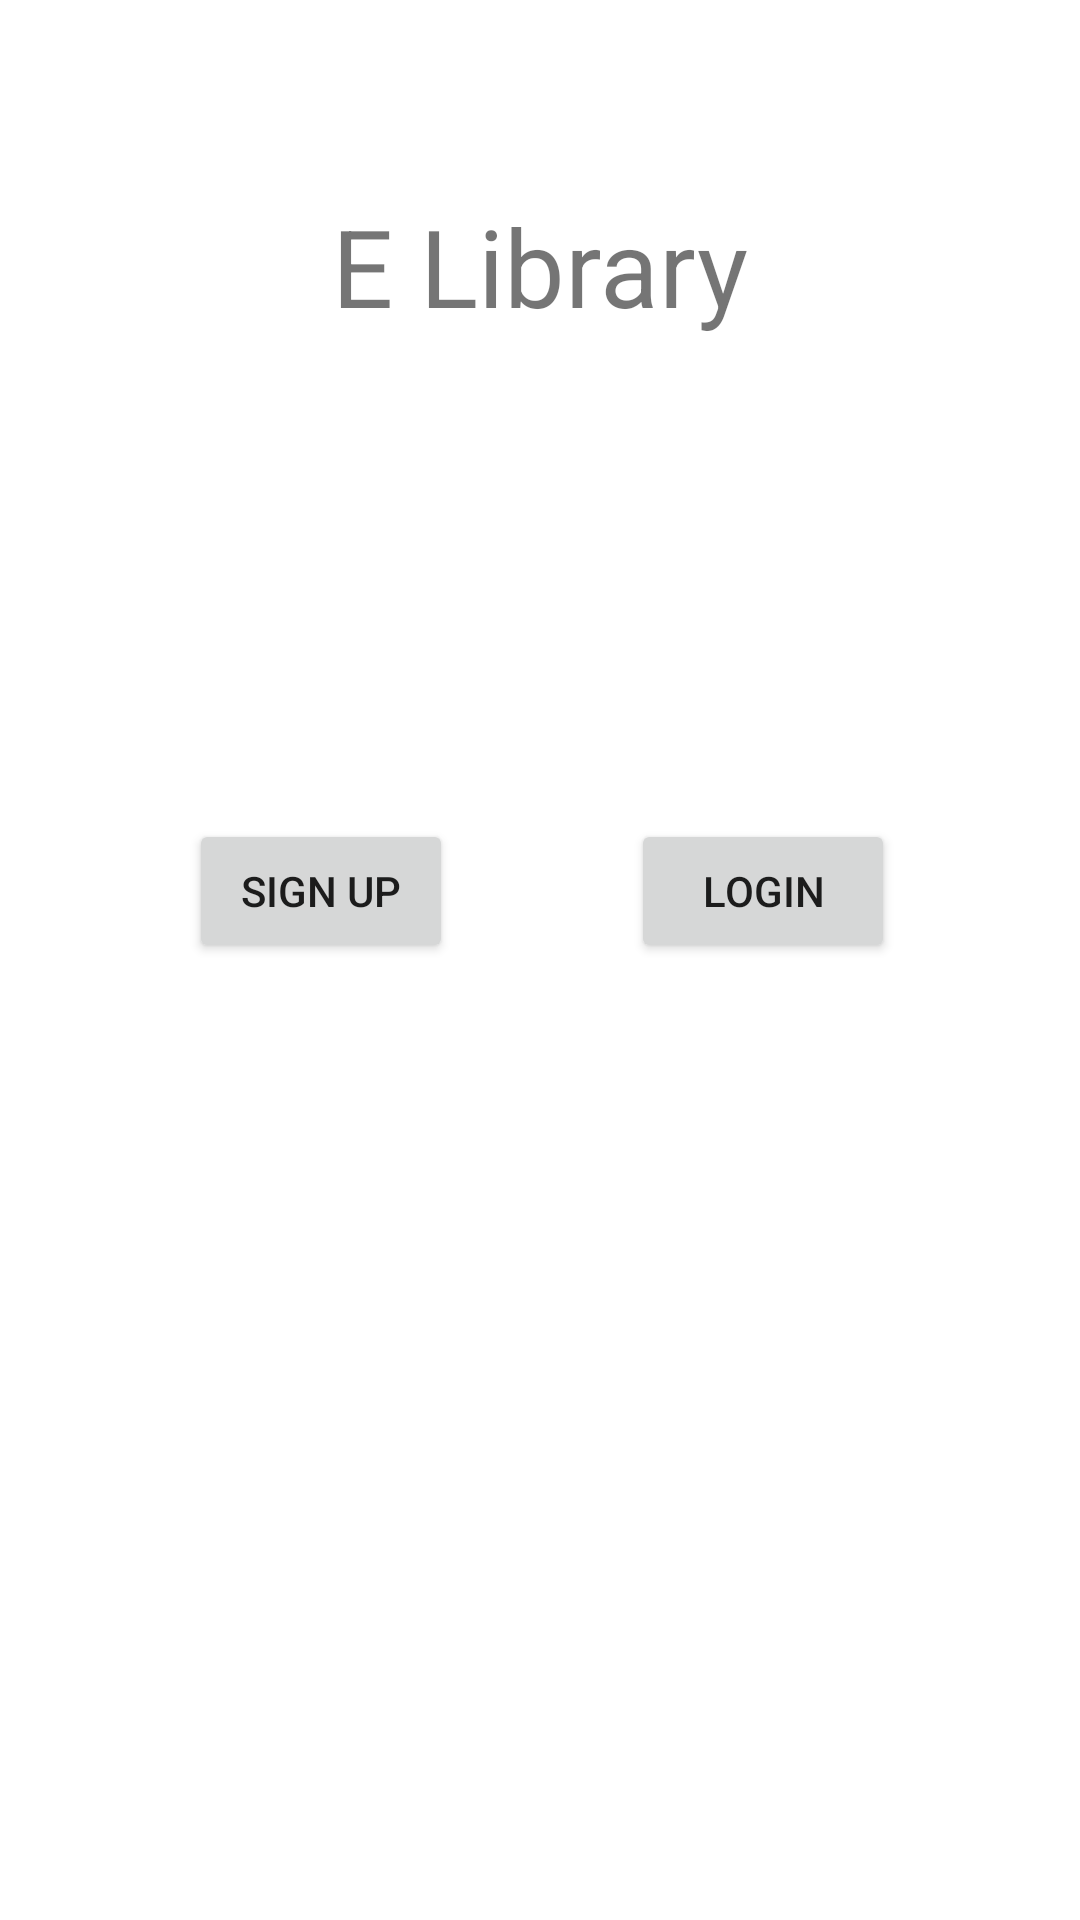

Write the Android layout XML for this screen, with the resource values it uses.
<!-- AndroidManifest.xml: application theme Theme.ELibraryApp -->
<!-- res/layout/activity_main.xml -->
<?xml version="1.0" encoding="utf-8"?>
<androidx.constraintlayout.widget.ConstraintLayout xmlns:android="http://schemas.android.com/apk/res/android"
    xmlns:app="http://schemas.android.com/apk/res-auto"
    xmlns:tools="http://schemas.android.com/tools"
    android:layout_width="match_parent"
    android:layout_height="match_parent"
    android:background="@drawable/back"
    tools:context=".MainActivity">

    <TextView
        android:id="@+id/title"
        android:layout_width="wrap_content"
        android:layout_height="wrap_content"
        android:text="@string/e_library"
        android:textSize="36sp"
        app:layout_constraintBottom_toBottomOf="parent"
        app:layout_constraintEnd_toEndOf="parent"
        app:layout_constraintStart_toStartOf="parent"
        app:layout_constraintTop_toTopOf="parent"
        app:layout_constraintVertical_bias="0.109" />

    <Button
        android:id="@+id/sign_up"
        android:layout_width="wrap_content"
        android:layout_height="wrap_content"
        android:onClick="moveToSignUp"
        android:text="@string/Sign_Up"
        app:layout_constraintBottom_toBottomOf="parent"
        app:layout_constraintEnd_toEndOf="parent"
        app:layout_constraintHorizontal_bias="0.232"
        app:layout_constraintStart_toStartOf="parent"
        app:layout_constraintTop_toTopOf="parent"
        app:layout_constraintVertical_bias="0.461" />

    <Button
        android:id="@+id/log_in"
        android:layout_width="wrap_content"
        android:layout_height="wrap_content"
        android:onClick="moveToLogIn"
        android:text="@string/Login"
        app:layout_constraintBottom_toBottomOf="parent"
        app:layout_constraintEnd_toEndOf="parent"
        app:layout_constraintHorizontal_bias="0.773"
        app:layout_constraintStart_toStartOf="parent"
        app:layout_constraintTop_toTopOf="parent"
        app:layout_constraintVertical_bias="0.461" />


</androidx.constraintlayout.widget.ConstraintLayout>
<!-- resources referenced by this layout -->
<resources>
  <string name="Login">Login</string>
  <string name="Sign_Up">Sign Up</string>
  <string name="e_library">E Library</string>
  <style name="Theme.ELibraryApp" parent="Theme.MaterialComponents.DayNight.DarkActionBar">
          
          <item name="colorPrimary">@color/purple_500</item>
          <item name="colorPrimaryVariant">@color/purple_700</item>
          <item name="colorOnPrimary">@color/white</item>
          
          <item name="colorSecondary">@color/teal_200</item>
          <item name="colorSecondaryVariant">@color/teal_700</item>
          <item name="colorOnSecondary">@color/black</item>
          
          <item name="android:statusBarColor" tools:targetApi="l">?attr/colorPrimaryVariant</item>
          
      </style>
  <!-- not gathered from this repository: default colours our renderer supplied (Android Studio template values) -->
  <color name="purple_500">#FF6200EE</color>
  <color name="purple_700">#FF3700B3</color>
  <color name="teal_200">#FF03DAC5</color>
  <color name="teal_700">#FF018786</color>
  <color name="black">#FF000000</color>
  <color name="white">#FFFFFFFF</color>
</resources>
